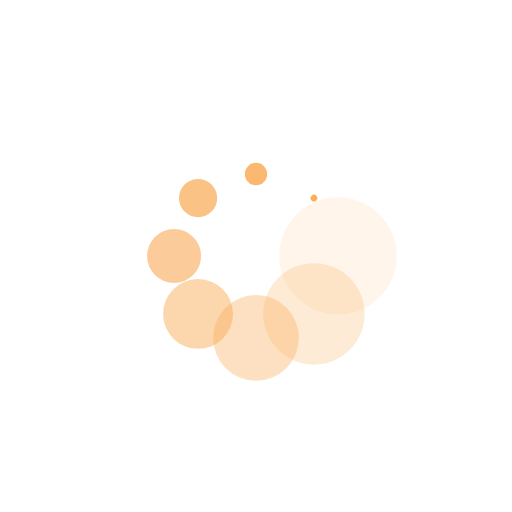
t = 0.00 s
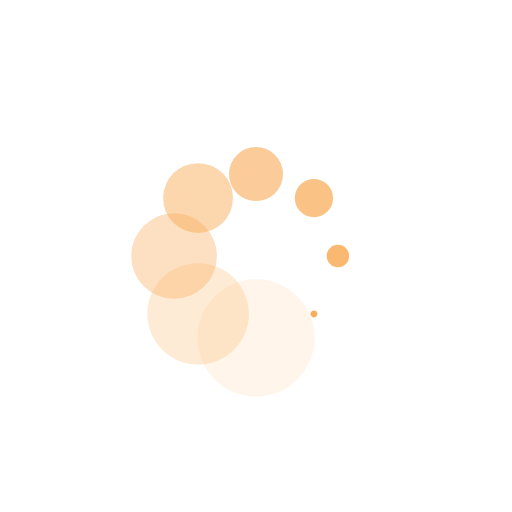
t = 0.25 s
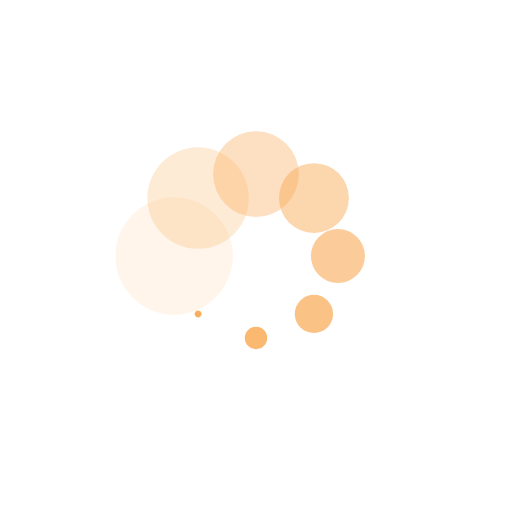
t = 0.50 s
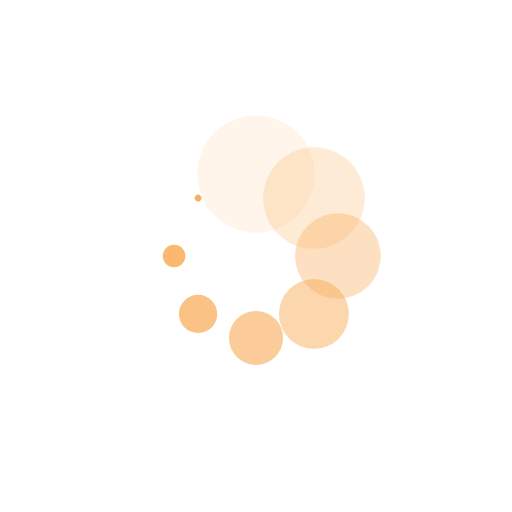
t = 0.75 s

The animated SVG that drew these frames (rendered in a browser with its animation timeline set to each time). Animation: 16 SMIL elements (animate=8,animateTransform=8); one cycle of 1.00 s, repeats indefinitely.

<?xml version="1.0" encoding="utf-8"?>
<svg xmlns="http://www.w3.org/2000/svg" xmlns:xlink="http://www.w3.org/1999/xlink" style="margin: auto; background: rgba(255, 255, 255, 0); display: block; shape-rendering: auto;" width="200px" height="200px" viewBox="0 0 100 100" preserveAspectRatio="xMidYMid">
<g transform="translate(66,50)">
<g transform="rotate(0)">
<circle cx="0" cy="0" r="13" fill="#f9ae5c" fill-opacity="1">
  <animateTransform attributeName="transform" type="scale" begin="-0.875s" values="0.05 0.05;1 1" keyTimes="0;1" dur="1s" repeatCount="indefinite"></animateTransform>
  <animate attributeName="fill-opacity" keyTimes="0;1" dur="1s" repeatCount="indefinite" values="1;0" begin="-0.875s"></animate>
</circle>
</g>
</g><g transform="translate(61.31370849898476,61.31370849898476)">
<g transform="rotate(45)">
<circle cx="0" cy="0" r="13" fill="#f9ae5c" fill-opacity="0.875">
  <animateTransform attributeName="transform" type="scale" begin="-0.75s" values="0.05 0.05;1 1" keyTimes="0;1" dur="1s" repeatCount="indefinite"></animateTransform>
  <animate attributeName="fill-opacity" keyTimes="0;1" dur="1s" repeatCount="indefinite" values="1;0" begin="-0.75s"></animate>
</circle>
</g>
</g><g transform="translate(50,66)">
<g transform="rotate(90)">
<circle cx="0" cy="0" r="13" fill="#f9ae5c" fill-opacity="0.75">
  <animateTransform attributeName="transform" type="scale" begin="-0.625s" values="0.05 0.05;1 1" keyTimes="0;1" dur="1s" repeatCount="indefinite"></animateTransform>
  <animate attributeName="fill-opacity" keyTimes="0;1" dur="1s" repeatCount="indefinite" values="1;0" begin="-0.625s"></animate>
</circle>
</g>
</g><g transform="translate(38.68629150101524,61.31370849898476)">
<g transform="rotate(135)">
<circle cx="0" cy="0" r="13" fill="#f9ae5c" fill-opacity="0.625">
  <animateTransform attributeName="transform" type="scale" begin="-0.5s" values="0.05 0.05;1 1" keyTimes="0;1" dur="1s" repeatCount="indefinite"></animateTransform>
  <animate attributeName="fill-opacity" keyTimes="0;1" dur="1s" repeatCount="indefinite" values="1;0" begin="-0.5s"></animate>
</circle>
</g>
</g><g transform="translate(34,50)">
<g transform="rotate(180)">
<circle cx="0" cy="0" r="13" fill="#f9ae5c" fill-opacity="0.5">
  <animateTransform attributeName="transform" type="scale" begin="-0.375s" values="0.05 0.05;1 1" keyTimes="0;1" dur="1s" repeatCount="indefinite"></animateTransform>
  <animate attributeName="fill-opacity" keyTimes="0;1" dur="1s" repeatCount="indefinite" values="1;0" begin="-0.375s"></animate>
</circle>
</g>
</g><g transform="translate(38.68629150101523,38.68629150101524)">
<g transform="rotate(225)">
<circle cx="0" cy="0" r="13" fill="#f9ae5c" fill-opacity="0.375">
  <animateTransform attributeName="transform" type="scale" begin="-0.25s" values="0.05 0.05;1 1" keyTimes="0;1" dur="1s" repeatCount="indefinite"></animateTransform>
  <animate attributeName="fill-opacity" keyTimes="0;1" dur="1s" repeatCount="indefinite" values="1;0" begin="-0.25s"></animate>
</circle>
</g>
</g><g transform="translate(50,34)">
<g transform="rotate(270)">
<circle cx="0" cy="0" r="13" fill="#f9ae5c" fill-opacity="0.25">
  <animateTransform attributeName="transform" type="scale" begin="-0.125s" values="0.05 0.05;1 1" keyTimes="0;1" dur="1s" repeatCount="indefinite"></animateTransform>
  <animate attributeName="fill-opacity" keyTimes="0;1" dur="1s" repeatCount="indefinite" values="1;0" begin="-0.125s"></animate>
</circle>
</g>
</g><g transform="translate(61.31370849898476,38.68629150101523)">
<g transform="rotate(315)">
<circle cx="0" cy="0" r="13" fill="#f9ae5c" fill-opacity="0.125">
  <animateTransform attributeName="transform" type="scale" begin="0s" values="0.05 0.05;1 1" keyTimes="0;1" dur="1s" repeatCount="indefinite"></animateTransform>
  <animate attributeName="fill-opacity" keyTimes="0;1" dur="1s" repeatCount="indefinite" values="1;0" begin="0s"></animate>
</circle>
</g>
</g>
<!-- [ldio] generated by https://loading.io/ --></svg>
